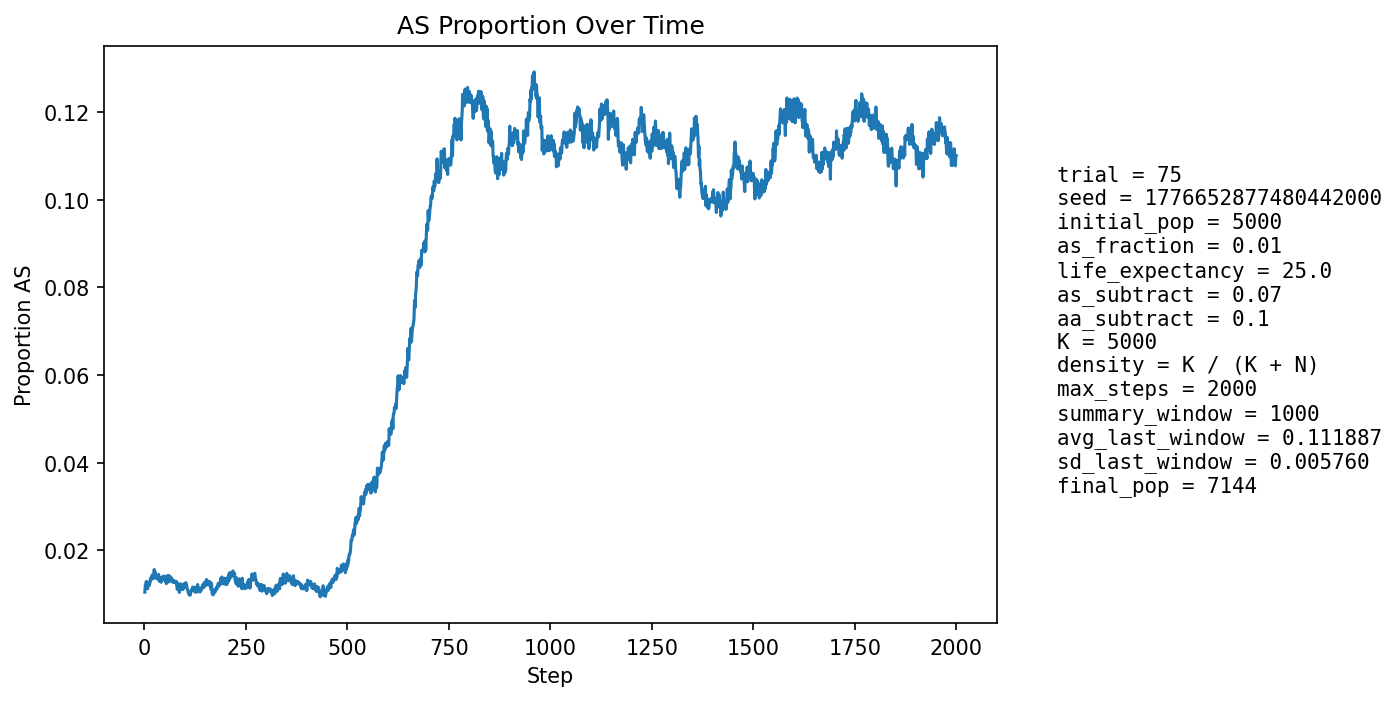

Values plotted in this chart, from the file beside it:
step, population_size, births, newborn_AA, newborn_AS, newborn_SS, prop_newborn_AA, prop_newborn_AS, prop_newborn_SS, prop_repro_AA, prop_repro_AS, prop_AS_population
1, 5244, 1266, 1252, 14, 0, 0.9889, 0.01106, 0.0, 0.9917, 0.008294, 0.01049
2, 5324, 1236, 1219, 17, 0, 0.9862, 0.01375, 0.0, 0.9905, 0.009475, 0.01202
3, 5401, 1227, 1216, 11, 0, 0.991, 0.008965, 0.0, 0.9893, 0.01066, 0.01222
4, 5462, 1210, 1197, 13, 0, 0.9893, 0.01074, 0.0, 0.9869, 0.01311, 0.01282
5, 5562, 1248, 1234, 14, 0, 0.9888, 0.01122, 0.0, 0.9862, 0.01378, 0.01294
6, 5657, 1272, 1261, 11, 0, 0.9914, 0.008648, 0.0, 0.9859, 0.01415, 0.01202
7, 5752, 1290, 1280, 10, 0, 0.9922, 0.007752, 0.0, 0.9865, 0.01346, 0.0113
8, 5846, 1302, 1290, 12, 0, 0.9908, 0.009217, 0.0, 0.9871, 0.01286, 0.01129
9, 5938, 1318, 1297, 21, 0, 0.9841, 0.01593, 0.0, 0.9874, 0.01259, 0.01246
10, 6037, 1337, 1318, 19, 0, 0.9858, 0.01421, 0.0, 0.988, 0.01197, 0.01275
11, 6134, 1355, 1340, 15, 0, 0.9889, 0.01107, 0.0, 0.9886, 0.01137, 0.01239
12, 6230, 1374, 1362, 12, 0, 0.9913, 0.008734, 0.0, 0.9889, 0.01111, 0.01204
13, 6305, 1373, 1354, 19, 0, 0.9862, 0.01384, 0.0, 0.9874, 0.01265, 0.01269
14, 6374, 1379, 1362, 17, 0, 0.9877, 0.01233, 0.0, 0.9869, 0.01315, 0.01271
15, 6441, 1388, 1366, 22, 0, 0.9841, 0.01585, 0.0, 0.987, 0.01299, 0.01366
16, 6506, 1401, 1383, 18, 0, 0.9872, 0.01285, 0.0, 0.9872, 0.01279, 0.01337
17, 6559, 1409, 1387, 22, 0, 0.9844, 0.01561, 0.0, 0.9867, 0.01326, 0.01372
18, 6606, 1414, 1390, 24, 0, 0.983, 0.01697, 0.0, 0.9872, 0.01285, 0.01408
19, 6657, 1419, 1395, 24, 0, 0.9831, 0.01691, 0.0, 0.9869, 0.01306, 0.01442
20, 6700, 1425, 1405, 20, 0, 0.986, 0.01404, 0.0, 0.9871, 0.01294, 0.01418
21, 6739, 1431, 1414, 17, 0, 0.9881, 0.01188, 0.0, 0.9866, 0.01344, 0.0135
22, 6775, 1435, 1413, 22, 0, 0.9847, 0.01533, 0.0, 0.9863, 0.01365, 0.01402
23, 6809, 1438, 1418, 20, 0, 0.9861, 0.01391, 0.0, 0.9858, 0.01418, 0.01381
24, 6838, 1440, 1408, 32, 0, 0.9778, 0.02222, 0.0, 0.9859, 0.01411, 0.01565
25, 6863, 1445, 1425, 20, 0, 0.9862, 0.01384, 0.0, 0.986, 0.01403, 0.01457
26, 6885, 1447, 1424, 23, 0, 0.9841, 0.01589, 0.0, 0.986, 0.01398, 0.01496
27, 6904, 1450, 1426, 24, 0, 0.9834, 0.01655, 0.0, 0.9861, 0.01393, 0.01506
28, 6922, 1452, 1433, 19, 0, 0.9869, 0.01309, 0.0, 0.985, 0.01504, 0.01445
29, 6937, 1454, 1439, 15, 0, 0.9897, 0.01032, 0.0, 0.9853, 0.01471, 0.01369
30, 6953, 1456, 1437, 19, 0, 0.987, 0.01305, 0.0, 0.985, 0.01496, 0.01381
31, 6969, 1458, 1440, 18, 0, 0.9877, 0.01235, 0.0, 0.9848, 0.0152, 0.01363
32, 6981, 1459, 1440, 19, 0, 0.987, 0.01302, 0.0, 0.9848, 0.01517, 0.01347
33, 6994, 1460, 1441, 19, 0, 0.987, 0.01301, 0.0, 0.9857, 0.01429, 0.01358
34, 7004, 1462, 1437, 25, 0, 0.9829, 0.0171, 0.0, 0.9855, 0.01455, 0.01428
35, 7014, 1463, 1439, 24, 0, 0.9836, 0.0164, 0.0, 0.9861, 0.01395, 0.01454
36, 7020, 1464, 1448, 16, 0, 0.9891, 0.01093, 0.0, 0.9872, 0.01279, 0.01339
37, 7027, 1465, 1449, 16, 0, 0.9891, 0.01092, 0.0, 0.9875, 0.0125, 0.01295
38, 7034, 1466, 1445, 21, 0, 0.9857, 0.01432, 0.0, 0.987, 0.01305, 0.01308
39, 7044, 1467, 1442, 25, 0, 0.983, 0.01704, 0.0, 0.9867, 0.01331, 0.01377
40, 7055, 1468, 1449, 19, 0, 0.9871, 0.01294, 0.0, 0.987, 0.01301, 0.01347
41, 7062, 1467, 1453, 14, 0, 0.9905, 0.009543, 0.0, 0.9873, 0.01272, 0.01274
42, 7066, 1469, 1444, 25, 0, 0.983, 0.01702, 0.0, 0.9867, 0.01327, 0.01373
43, 7068, 1469, 1450, 19, 0, 0.9871, 0.01293, 0.0, 0.9862, 0.01382, 0.0133
44, 7071, 1470, 1450, 20, 0, 0.9864, 0.01361, 0.0, 0.9862, 0.01381, 0.01344
45, 7073, 1469, 1450, 19, 0, 0.9871, 0.01293, 0.0, 0.987, 0.01297, 0.01329
46, 7074, 1470, 1444, 26, 0, 0.9823, 0.01769, 0.0, 0.9865, 0.01352, 0.01414
47, 7075, 1471, 1449, 22, 0, 0.985, 0.01496, 0.0, 0.9865, 0.01352, 0.01399
48, 7076, 1470, 1451, 18, 1, 0.9871, 0.01224, 0.0006803, 0.9865, 0.01352, 0.01357
49, 7078, 1471, 1453, 18, 0, 0.9878, 0.01224, 0.0, 0.9865, 0.01351, 0.01328
50, 7079, 1471, 1448, 23, 0, 0.9844, 0.01564, 0.0, 0.9859, 0.01407, 0.01384
51, 7078, 1471, 1447, 24, 0, 0.9837, 0.01632, 0.0, 0.9859, 0.01407, 0.01413
52, 7078, 1470, 1456, 14, 0, 0.9905, 0.009524, 0.0, 0.9862, 0.0138, 0.01286
53, 7078, 1470, 1445, 25, 0, 0.983, 0.01701, 0.0, 0.9868, 0.01323, 0.01385
54, 7077, 1470, 1456, 14, 0, 0.9905, 0.009524, 0.0, 0.9868, 0.01323, 0.01243
55, 7078, 1471, 1447, 23, 1, 0.9837, 0.01564, 0.0006798, 0.9865, 0.01351, 0.01328
56, 7078, 1470, 1445, 25, 0, 0.983, 0.01701, 0.0, 0.9873, 0.01267, 0.01385
57, 7080, 1471, 1446, 25, 0, 0.983, 0.017, 0.0, 0.9865, 0.01351, 0.01427
58, 7081, 1471, 1456, 15, 0, 0.9898, 0.0102, 0.0, 0.9876, 0.01238, 0.01313
59, 7081, 1471, 1456, 15, 0, 0.9898, 0.0102, 0.0, 0.9871, 0.01294, 0.01285
60, 7082, 1471, 1443, 28, 0, 0.981, 0.01903, 0.0, 0.9862, 0.01379, 0.01426
... 1,940 more rows
